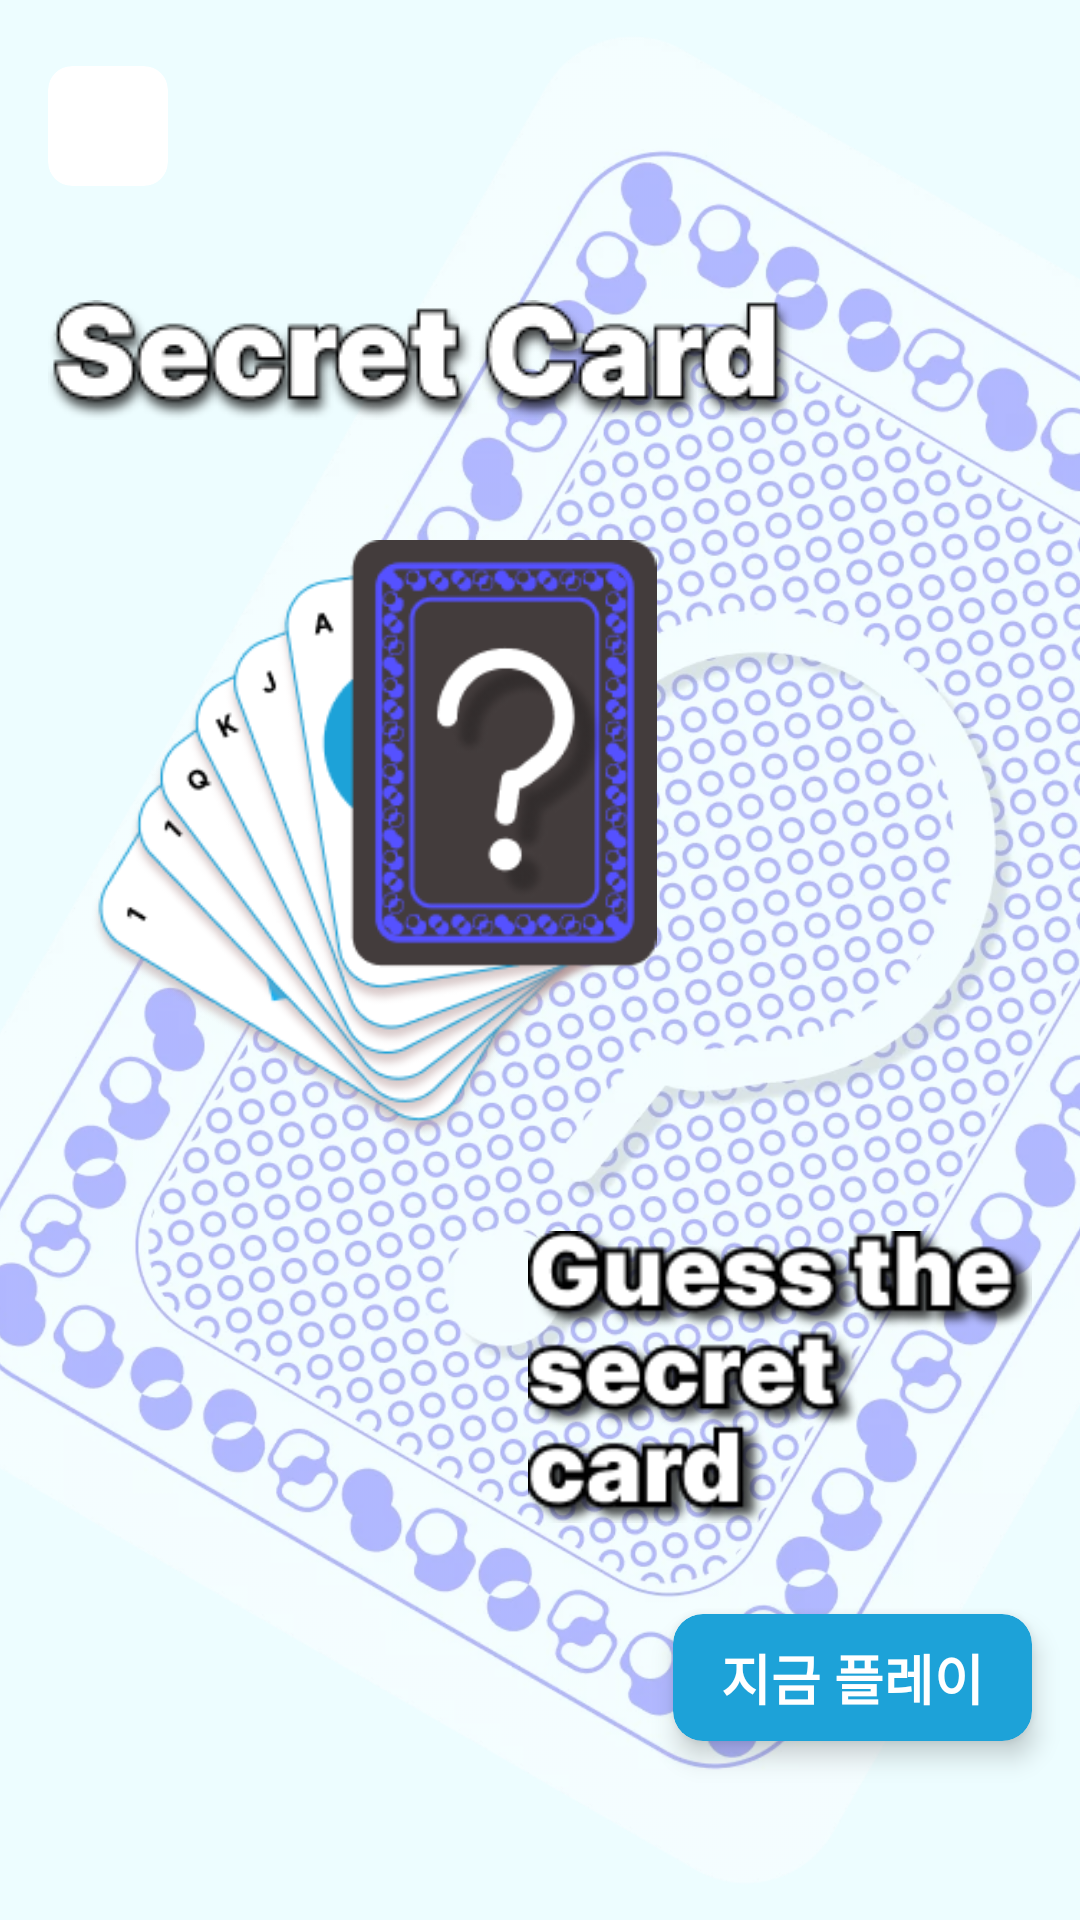

The Android layout XML behind this screen, and the referenced resources:
<!-- AndroidManifest.xml: application theme Theme.AbbBlindDate -->
<!-- res/layout/activity_cards.xml -->
<?xml version="1.0" encoding="utf-8"?>
<androidx.constraintlayout.widget.ConstraintLayout xmlns:android="http://schemas.android.com/apk/res/android"
    xmlns:app="http://schemas.android.com/apk/res-auto"
    android:layout_width="match_parent"
    android:id="@+id/cards_root"
    android:background="?background"
    android:clickable="true"
    android:focusable="true"
    android:layout_height="match_parent">

    <ImageView
        android:layout_width="match_parent"
        android:layout_height="match_parent"
        android:scaleType="centerCrop"
        android:layout_marginEnd="-100dp"
        android:src="@drawable/card_background"/>

    <ScrollView
        android:layout_width="match_parent"
        android:layout_height="match_parent">

        <LinearLayout
            android:layout_width="match_parent"
            android:layout_height="wrap_content"
            android:orientation="vertical">

            <androidx.cardview.widget.CardView
                android:id="@+id/card_back"
                android:layout_width="wrap_content"
                android:layout_height="wrap_content"
                android:layout_marginVertical="22dp"
                android:layout_marginHorizontal="16dp"
                app:cardCornerRadius="8dp"
                app:cardElevation="0dp"
                app:cardBackgroundColor="@color/white"
                app:layout_constraintStart_toStartOf="parent"
                app:layout_constraintTop_toTopOf="parent">

                <ImageView
                    android:layout_width="40dp"
                    android:layout_height="40dp"
                    android:src="@drawable/ic_arrow"
                    android:padding="8dp"
                    app:tint="@color/app_accent"
                    app:layout_constraintStart_toStartOf="parent"
                    app:layout_constraintTop_toTopOf="parent" />

            </androidx.cardview.widget.CardView>

            <ImageView
                android:layout_width="wrap_content"
                android:layout_height="wrap_content"
                android:paddingHorizontal="16dp"
                android:paddingVertical="16dp"
                android:src="@drawable/secret_card_header"/>

            <ImageView
                android:id="@+id/imageView8"
                android:layout_width="200dp"
                android:layout_height="200dp"
                android:src="@drawable/card_pile1"
                android:layout_margin="24dp"
                app:layout_constraintBottom_toBottomOf="parent"
                app:layout_constraintStart_toStartOf="parent"
                app:layout_constraintTop_toTopOf="parent" />

            <ImageView
                android:layout_width="200dp"
                android:layout_height="wrap_content"
                android:layout_gravity="end"
                android:paddingHorizontal="16dp"
                android:src="@drawable/guess_card_text"
                app:layout_constraintBottom_toBottomOf="parent"
                app:layout_constraintEnd_toEndOf="parent" />

            <androidx.cardview.widget.CardView
                android:id="@+id/card_play"
                android:layout_width="wrap_content"
                android:layout_height="wrap_content"
                app:cardElevation="5sp"
                android:layout_gravity="end"
                android:layout_marginVertical="24dp"
                app:cardBackgroundColor="@color/app_accent"
                android:layout_marginHorizontal="16sp"
                app:cardCornerRadius="10dp">

                <TextView
                    android:layout_width="wrap_content"
                    android:layout_height="wrap_content"
                    android:text="@string/play_now"
                    android:textColor="@color/white"
                    android:textSize="18sp"
                    android:textStyle="bold"
                    android:paddingVertical="8dp"
                    android:paddingHorizontal="16dp"/>

            </androidx.cardview.widget.CardView>

        </LinearLayout>

    </ScrollView>

</androidx.constraintlayout.widget.ConstraintLayout>
<!-- resources referenced by this layout -->
<resources>
  <color name="app_accent">#1DA2D8</color>
  <color name="white">#FFFFFFFF</color>
  <!-- drawable card_background: webp bitmap (drawable, 189870 bytes) -->
  <!-- drawable card_pile1: png bitmap (drawable, 41252 bytes) -->
  <!-- drawable guess_card_text: png bitmap (drawable, 13648 bytes) -->
  <!-- drawable secret_card_header: png bitmap (drawable, 9885 bytes) -->
  <string name="play_now">지금 플레이</string>
  <style name="Theme.AbbBlindDate" parent="Theme.MaterialComponents.DayNight.NoActionBar">
          
          <item name="colorPrimary">@color/app_accent</item>
          <item name="colorPrimaryVariant">@color/app_dark1</item>
          <item name="colorOnPrimary">@color/app_background</item>
          <item name="android:windowBackground">@color/app_background</item>
          <item name="background">@color/app_background</item>
          
          <item name="colorSecondary">@color/app_dark1</item>
          <item name="android:windowLightStatusBar">true</item>
          <item name="colorSurface">@color/white</item>
          <item name="colorOnSurface">@color/grey50</item>
          <item name="android:textColor">@color/app_dark1</item>
          <item name="colorSecondaryVariant">@color/teal_700</item>
          <item name="android:textColorSecondary">@color/black</item>
          <item name="iconTint">@color/app_accent</item>
          <item name="colorOnSecondary">@color/black</item>
          
          <item name="android:statusBarColor">@color/app_background</item>
          
      </style>
  <color name="app_dark1">#6F92AF</color>
  <color name="app_background">#EDFDFF</color>
  <color name="grey50">#494949</color>
  <color name="teal_700">#FF018786</color>
  <color name="black">#FF000000</color>
</resources>
